Run: headless pygame with SDL's dummy video driver; simulated clock (each Clock.tick advances the game by its frame time, no real sleeping); random seed 0; keys injected as events and as key.get_pressed() state; no mouse input.
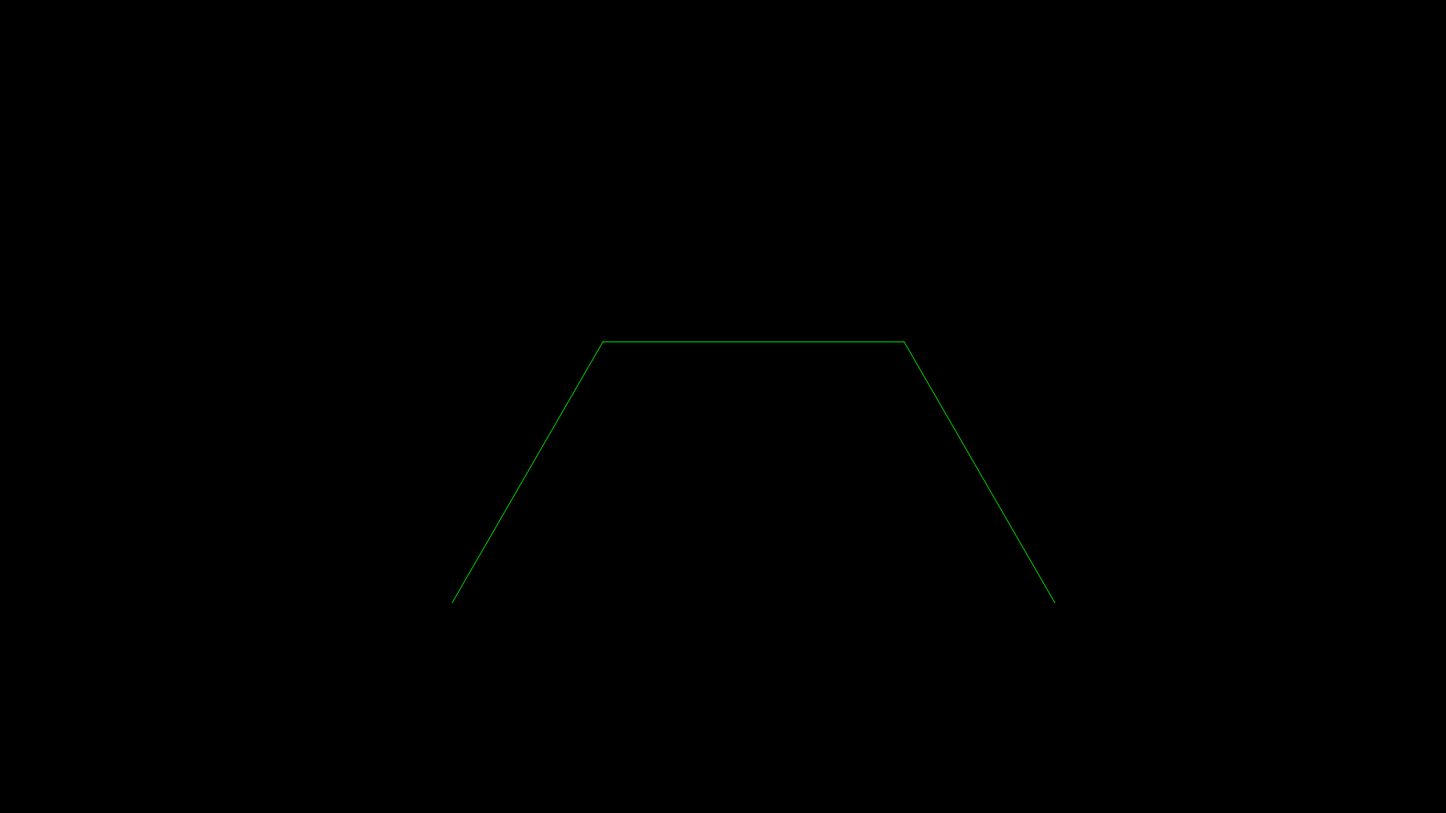
Frame 1 of 4 · flips 1–60 · no input
Frame 2 of 4 · flips 61–180 · tapped SPACE, RETURN · held RIGHT (→), D · screen unchanged from frame 1, image omitted
Frame 3 of 4 · flips 181–300 · held DOWN (↓), S · screen unchanged from frame 2, image omitted
Frame 4 of 4 · flips 301–420 · held LEFT (←), A, UP (↑), W · screen unchanged from frame 3, image omitted

The pygame program that drew these frames:

import pygame
from math import sin, cos, sqrt, pi


class Trapezoid:
    def __init__(self,x,y,scale,trapID):
        self.ID = trapID
        self.scale = scale
        if trapID == 1:
            self.p0x = x
            self.p0y = y
            self.p1x = scale * cos((5*pi)/3) + self.p0x
            self.p1y = scale * sin((5*pi)/3) + self.p0y
            self.p2x = self.p1x + scale
            self.p2y = self.p1y
            self.p3x = scale * cos((5*pi)/3) + self.p2x
            self.p3y = scale * sin((pi)/3) + self.p2y
        if trapID == 2:
            self.p0x = x
            self.p0y = y
            self.p1x = scale * cos((pi)/3) + self.p0x
            self.p1y = scale * sin((pi)/3) + self.p0y
            self.p2x = scale * cos((2*pi)/3) + self.p1x
            self.p2y = scale * sin((2*pi)/3) + self.p1y
            self.p3x = scale * cos(pi) + self.p2x
            self.p3y = scale * sin(pi) + self.p2y
        if trapID == 3:
            self.p0x = x
            self.p0y = y
            self.p1x = scale * cos((2*pi)/3) + self.p0x
            self.p1y = scale * sin((2*pi)/3) + self.p0y
            self.p2x = scale * cos((pi)/3) + self.p1x
            self.p2y = scale * sin((pi)/3) + self.p1y
            self.p3x = scale + self.p2x
            self.p3y = self.p2y
        self.points = [(self.p0x,self.p0y),(self.p1x,self.p1y),(self.p2x,self.p2y),(self.p3x,self.p3y)]
        self.color = (0,255,0)
            
    
    def draw(self):
        pygame.draw.aalines(screen,self.color,False,self.points)

    def expand(self):
        if self.ID == 1:
            traps2.append(Trapezoid(self.p1x,self.p1y,self.scale/2,2))
            traps2.append(Trapezoid(self.p1x,self.p1y,self.scale/2,1))
            traps2.append(Trapezoid(self.p2x,self.p2y,self.scale/2,3))
            return
        if self.ID == 2:
            traps2.append(Trapezoid(self.p3x,self.p3y,self.scale/2,1))
            traps2.append(Trapezoid(self.p1x,self.p1y,self.scale/2,2))
            traps2.append(Trapezoid(self.p0x,self.p0y,self.scale/2,3))
        if self.ID == 3:
            traps2.append(Trapezoid(self.p0x,self.p0y,self.scale/2,2))
            traps2.append(Trapezoid(self.p1x,self.p1y,self.scale/2,3))
            traps2.append(Trapezoid(self.p2x,self.p2y,self.scale/2,1))

pygame.init()

pygame.display.set_caption("ArrowHead")
screen = pygame.display.set_mode((1920, 1080))
screen.fill((0,0,0))
Running = True

traps = [Trapezoid(600,800,400,1)]
traps2 = []
count = 0

open = False

while Running:
    for event in pygame.event.get():
        if event.type == pygame.QUIT:
            Running = False

        keys = pygame.key.get_pressed()
        if keys[pygame.K_LCTRL]:
            Running = False
        if keys[pygame.K_SPACE]:
            open = True
            count += 1

    screen.fill((0,0,0))
    
    for trap in traps:
        trap.draw()
        if open:
            trap.expand()
        keys = pygame.key.get_pressed()
        if keys[pygame.K_LCTRL]:
            Running = False
            break
        pygame.display.flip()
    if open:
        traps = traps2.copy()
        traps2.clear()
        open = False

    #pygame.display.flip()
